The GitHub repository qasim418/Chocolathon contains a labelled image folder "images" with 33 categories: cocoa shot amaretto, cocoa shot bourbon, cocoa shot chocolate cake, cocoa shot old fashioned, cocoa shot tequila, cocoa shot whiskey, truffle amaretto, truffle bananas foster, truffle brownie batter, truffle caramel apple cider, truffle champagne, truffle cheesecake, truffle confetti cake, truffle cookies and cream, truffle creamsicle, truffle creme brulee, truffle dulce de leche, truffle espresso martini, truffle grey salt caramel, truffle key lime pie, truffle lemon, truffle manhattan, truffle maple cream, truffle peanut butter caramel, truffle pineapple moscato, truffle pistachio, truffle pumpkin spice latte, truffle raspberry, truffle s mores, truffle salted caramel, truffle strawberry shortcake, truffle tea honey, truffle turtle. Examples follow, each with its label.

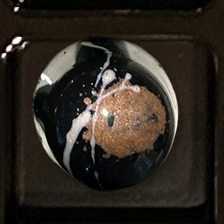
Label: truffle espresso martini

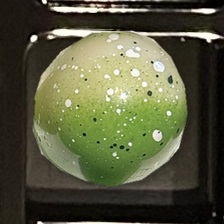
Label: truffle key lime pie

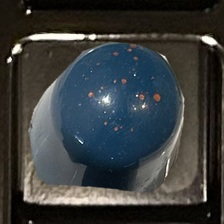
Label: truffle dulce de leche

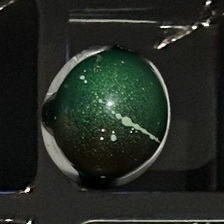
Label: truffle pistachio

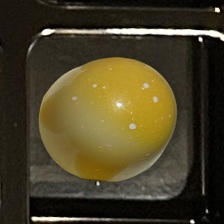
Label: truffle lemon

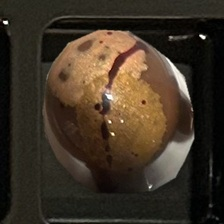
Label: truffle maple cream
